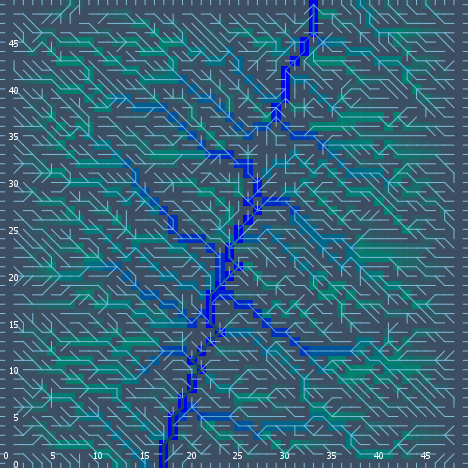

The file beside this chart, header and first rows:
export-world data (NetLogo 6.0.4)
land_05_withInitialEcologicalCommunities…
05/11/2020 14:36:04:441 +0100
RANDOM STATE
0 0 -1727483681 180 0.7019945547693274 f…
GLOBALS
min-pxcor, max-pxcor, min-pycor, max-pycor, perspective, subject, nextIndex, directed-links, ticks, display-mode, ecol_brushfrequencyinflection, ecol_brushfrequencyrate, ecol_grassfrequencyinflection, ecol_grassfrequencyrate, ecol_woodfrequencyinflection, ecol_woodfrequencyrate, elevationdistribution, elev_algorithm-style, elev_featureanglerange, elev_inversioniterations, elev_noise, elev_numdepressions, elev_numprotuberances, elev_numranges
0, 49, 0, 49, 0, nobody, 2600, "UNDIRECTED", -1, "ecological community composition", 10.53, 0.06904, 2.566, 0.1985, 28.13, 0.01266, [35.816938099725014 29.253004317206972 3…, "C#", 23.64, 0.1528, 3.664, 6, 8, 84
TURTLES
who, color, heading, xcor, ycor, shape, label, label-color, breed, hidden?, size, pen-size, pen-mode, numpoints
0, 135, 221, 44, 40, "default", "", 9.9, {breed flowholders}, true, 1, 1, "up", 
1, 55, 325, 5, 6, "default", "", 9.9, {breed flowholders}, true, 1, 1, "up", 
2, 95, 204, 23, 28, "default", "", 9.9, {breed flowholders}, true, 1, 1, "up", 
3, 65, 225, 37, 30, "default", "", 9.9, {breed flowholders}, true, 1, 1, "up", 
4, 5, 182, 3, 18, "default", "", 9.9, {breed flowholders}, true, 1, 1, "up", 
5, 5, 359, 36, 35, "default", "", 9.9, {breed flowholders}, true, 1, 1, "up", 
6, 97, 270, 0, 47, "line half", "", 9.9, {breed flowholders}, false, 1, 1, "up", 
7, 75, 75, 18, 9, "default", "", 9.9, {breed flowholders}, true, 1, 1, "up", 
8, 75, 139, 32, 47, "default", "", 9.9, {breed flowholders}, true, 1, 1, "up", 
9, 5, 236, 26, 23, "default", "", 9.9, {breed flowholders}, true, 1, 1, "up", 
10, 65, 273, 11, 42, "default", "", 9.9, {breed flowholders}, true, 1, 1, "up", 
11, 55, 224, 22, 5, "default", "", 9.9, {breed flowholders}, true, 1, 1, "up", 
12, 65, 4, 21, 29, "default", "", 9.9, {breed flowholders}, true, 1, 1, "up", 
13, 105, 292, 9, 1, "default", "", 9.9, {breed flowholders}, true, 1, 1, "up", 
14, 105, 258, 35, 8, "default", "", 9.9, {breed flowholders}, true, 1, 1, "up", 
15, 135, 139, 41, 14, "default", "", 9.9, {breed flowholders}, true, 1, 1, "up", 
16, 96.99, 0, 36, 49, "line half", "", 9.9, {breed flowholders}, false, 1, 1, "up", 
17, 135, 295, 14, 32, "default", "", 9.9, {breed flowholders}, true, 1, 1, "up", 
18, 85, 21, 44, 4, "default", "", 9.9, {breed flowholders}, true, 1, 1, "up", 
19, 95, 157, 15, 31, "default", "", 9.9, {breed flowholders}, true, 1, 1, "up", 
20, 25, 286, 17, 39, "default", "", 9.9, {breed flowholders}, true, 1, 1, "up", 
21, 75, 183, 39, 31, "default", "", 9.9, {breed flowholders}, true, 1, 1, "up", 
22, 135, 39, 31, 42, "default", "", 9.9, {breed flowholders}, true, 1, 1, "up", 
23, 105, 224, 14, 34, "default", "", 9.9, {breed flowholders}, true, 1, 1, "up", 
24, 115, 273, 33, 14, "default", "", 9.9, {breed flowholders}, true, 1, 1, "up", 
25, 97, 0, 1, 49, "line half", "", 9.9, {breed flowholders}, false, 1, 1, "up", 
26, 75, 6, 27, 44, "default", "", 9.9, {breed flowholders}, true, 1, 1, "up", 
27, 105, 273, 39, 25, "default", "", 9.9, {breed flowholders}, true, 1, 1, "up", 
28, 85, 243, 4, 17, "default", "", 9.9, {breed flowholders}, true, 1, 1, "up", 
29, 95, 277, 11, 41, "default", "", 9.9, {breed flowholders}, true, 1, 1, "up", 
30, 25, 322, 46, 29, "default", "", 9.9, {breed flowholders}, true, 1, 1, "up", 
31, 75, 173, 44, 20, "default", "", 9.9, {breed flowholders}, true, 1, 1, "up", 
32, 105, 302, 24, 13, "default", "", 9.9, {breed flowholders}, true, 1, 1, "up", 
33, 105, 173, 20, 47, "default", "", 9.9, {breed flowholders}, true, 1, 1, "up", 
34, 115, 287, 35, 46, "default", "", 9.9, {breed flowholders}, true, 1, 1, "up", 
35, 45, 54, 34, 16, "default", "", 9.9, {breed flowholders}, true, 1, 1, "up", 
36, 97, 270, 0, 28, "line half", "", 9.9, {breed flowholders}, false, 1, 1, "up", 
37, 85, 149, 35, 17, "default", "", 9.9, {breed flowholders}, true, 1, 1, "up", 
38, 97, 270, 0, 7, "line half", "", 9.9, {breed flowholders}, false, 1, 1, "up", 
39, 65, 86, 3, 20, "default", "", 9.9, {breed flowholders}, true, 1, 1, "up", 
40, 45, 112, 24, 12, "default", "", 9.9, {breed flowholders}, true, 1, 1, "up", 
41, 75, 330, 7, 32, "default", "", 9.9, {breed flowholders}, true, 1, 1, "up", 
42, 65, 94, 19, 1, "default", "", 9.9, {breed flowholders}, true, 1, 1, "up", 
43, 15, 15, 16, 8, "default", "", 9.9, {breed flowholders}, true, 1, 1, "up", 
44, 125, 211, 38, 17, "default", "", 9.9, {breed flowholders}, true, 1, 1, "up", 
45, 85, 196, 4, 12, "default", "", 9.9, {breed flowholders}, true, 1, 1, "up", 
46, 5, 130, 32, 20, "default", "", 9.9, {breed flowholders}, true, 1, 1, "up", 
47, 95, 39, 43, 9, "default", "", 9.9, {breed flowholders}, true, 1, 1, "up", 
48, 65, 140, 9, 14, "default", "", 9.9, {breed flowholders}, true, 1, 1, "up", 
49, 25, 34, 24, 9, "default", "", 9.9, {breed flowholders}, true, 1, 1, "up", 
50, 65, 57, 18, 1, "default", "", 9.9, {breed flowholders}, true, 1, 1, "up", 
... 11,018 more rows
